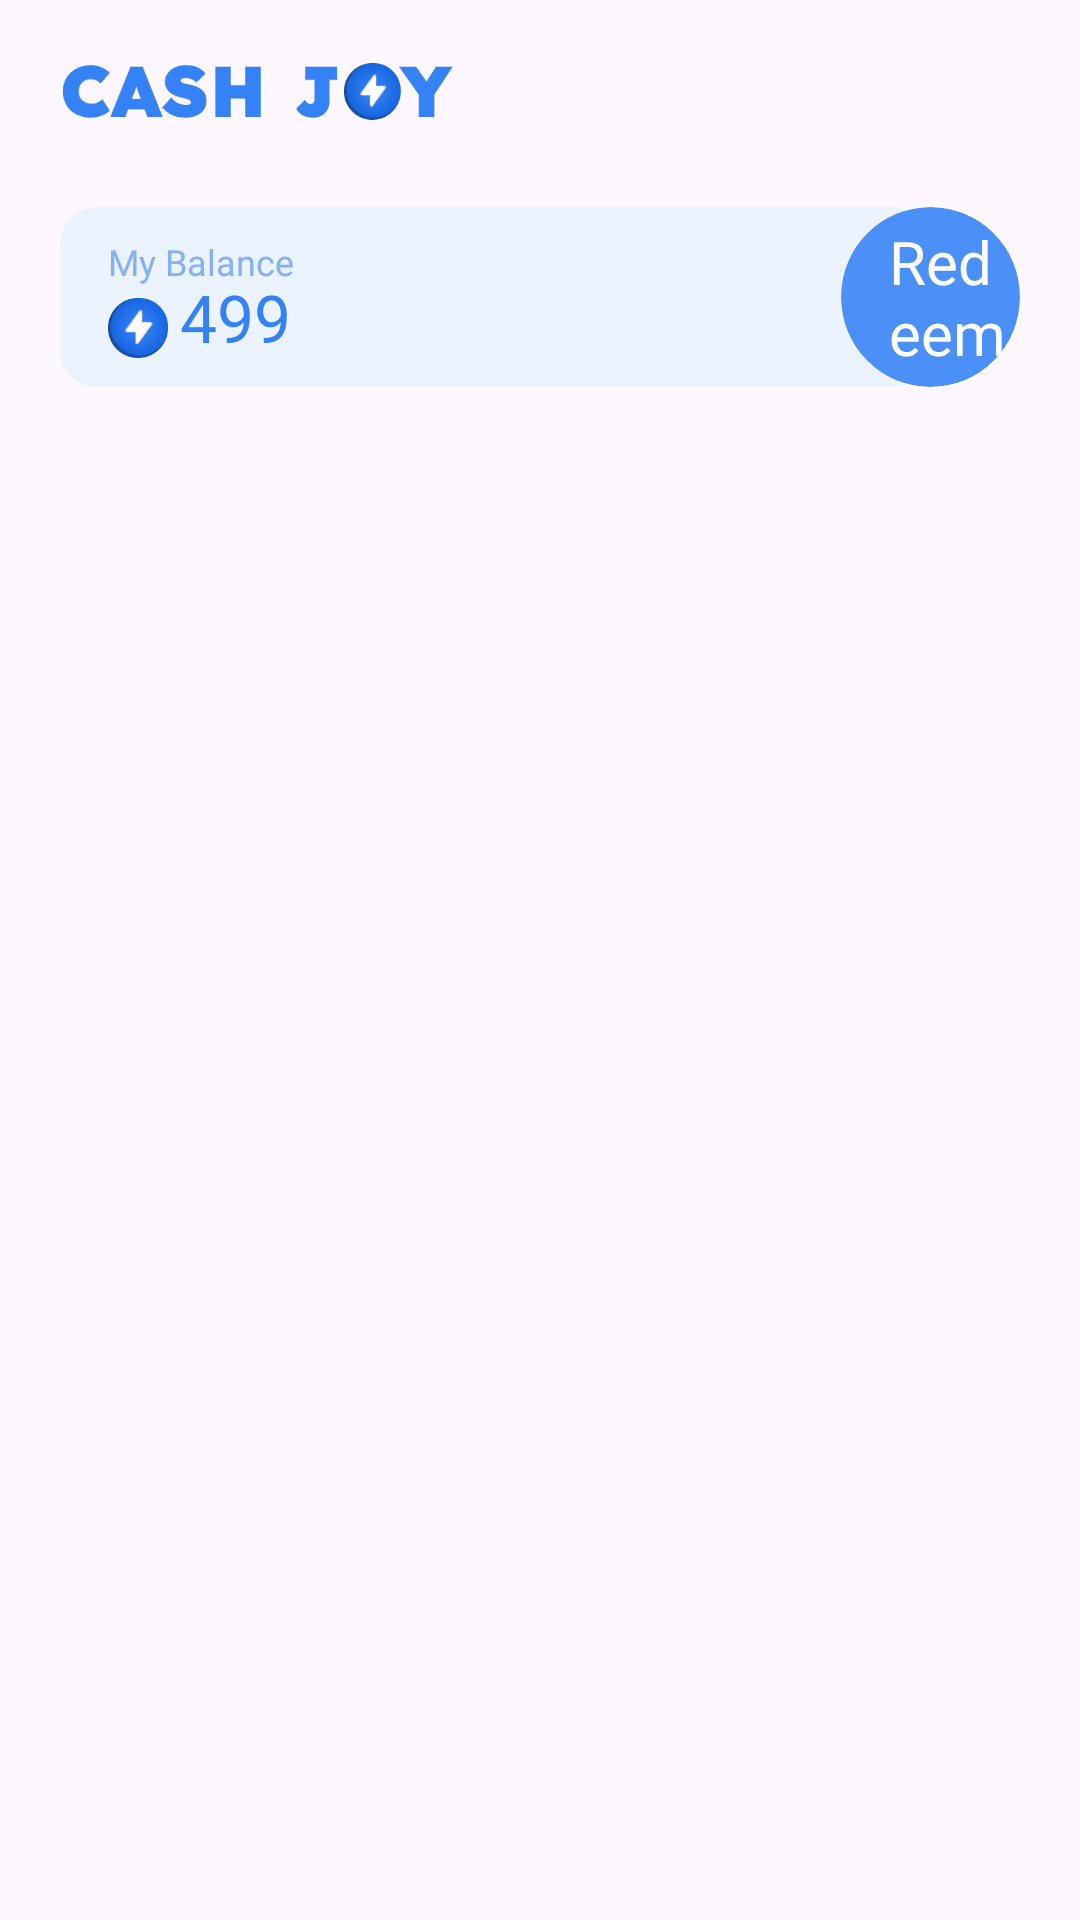

The Android layout XML behind this screen, and the referenced resources:
<!-- AndroidManifest.xml: application theme Theme.LeadMintTaskinXML -->
<!-- res/layout/headersection.xml -->
<RelativeLayout
    xmlns:android="http://schemas.android.com/apk/res/android"
    android:layout_width="match_parent"
    android:layout_height="wrap_content"
    android:paddingStart="20dp"
    android:paddingEnd="20dp"
    android:paddingTop="15dp"
    android:paddingBottom="15dp">

    <ImageView
        android:id="@+id/cashjoy_logo"
        android:layout_width="131dp"
        android:layout_height="30dp"
        android:src="@drawable/cashjoy"
        android:scaleType="fitCenter"
        android:layout_alignParentStart="true" />

    <RelativeLayout
        android:id="@+id/balance_card"
        android:layout_width="290dp"
        android:layout_height="60dp"
        android:layout_below="@id/cashjoy_logo"
        android:layout_marginTop="24dp"
        android:layout_centerVertical="true"
        android:background="@drawable/balance_card_bg"
        android:paddingStart="16dp"
        android:paddingEnd="16dp"
        android:clipToOutline="true">

        <TextView
            android:id="@+id/my_balance_text"
            android:layout_width="wrap_content"
            android:layout_height="wrap_content"
            android:text="My Balance"
            android:textSize="12sp"
            android:textColor="#82B1F9"
            android:fontFamily="@font/regular"
            android:layout_alignParentStart="true"
            android:layout_marginTop="10dp" />

        <ImageView
            android:id="@+id/coin_icon"
            android:layout_width="20dp"
            android:layout_height="20dp"
            android:src="@drawable/bolt"
            android:layout_below="@id/my_balance_text"
            android:layout_alignParentStart="true"
            android:layout_marginTop="4dp" />

        <TextView
            android:id="@+id/balance_amount"
            android:layout_width="wrap_content"
            android:layout_height="wrap_content"
            android:text="499"
            android:textSize="22sp"
            android:textColor="#3581F6"
            android:fontFamily="@font/bold"
            android:layout_toEndOf="@id/coin_icon"
            android:layout_marginTop="22dp"
            android:layout_marginStart="4dp" />
    </RelativeLayout>

    <RelativeLayout
        android:id="@+id/redeem_button"
        android:layout_width="150dp"
        android:layout_height="60dp"
        android:layout_below="@id/cashjoy_logo"
        android:layout_marginTop="24dp"
        android:layout_toEndOf="@id/balance_card"
        android:layout_alignBottom="@id/balance_card"
        android:background="@drawable/redeem_button_bg"
        android:clipToOutline="true"
        android:clickable="true"
        android:focusable="true"
        android:layout_marginStart="-30dp">

        <TextView
            android:id="@+id/redeem_text"
            android:layout_width="wrap_content"
            android:layout_height="wrap_content"
            android:text="Redeem"
            android:textSize="20sp"
            android:textColor="#FFFFFF"
            android:fontFamily="@font/bold"
            android:layout_centerVertical="true"
            android:layout_alignParentStart="true"
            android:layout_marginStart="16dp" />

        <TextView
            android:id="@+id/redeem_arrow"
            android:layout_width="wrap_content"
            android:layout_height="wrap_content"
            android:text=">"
            android:textSize="20sp"
            android:textColor="#FFFFFF"
            android:fontFamily="@font/bold"
            android:layout_centerVertical="true"
            android:layout_toEndOf="@id/redeem_text"
            android:layout_marginStart="6dp" />
    </RelativeLayout>

</RelativeLayout>
<!-- resources referenced by this layout -->
<resources>
  <!-- drawable balance_card_bg (drawable) -->
  <shape xmlns:android="http://schemas.android.com/apk/res/android"
      android:shape="rectangle">
      <corners android:radius="12dp" />
      <solid android:color="#EAF3FF" />
  </shape>
  <!-- drawable bolt: png bitmap (drawable, 8443 bytes) -->
  <!-- drawable cashjoy: png bitmap (drawable, 12449 bytes) -->
  <!-- drawable redeem_button_bg (drawable) -->
  <shape xmlns:android="http://schemas.android.com/apk/res/android"
      android:shape="rectangle">
      <corners android:radius="30dp" />
      <solid android:color="#4B8FF8" />
  </shape>
  <style name="Theme.LeadMintTaskinXML" parent="Base.Theme.LeadMintTaskinXML" />
  <style name="Base.Theme.LeadMintTaskinXML" parent="Theme.Material3.Light.NoActionBar">
          
          
      </style>
</resources>
